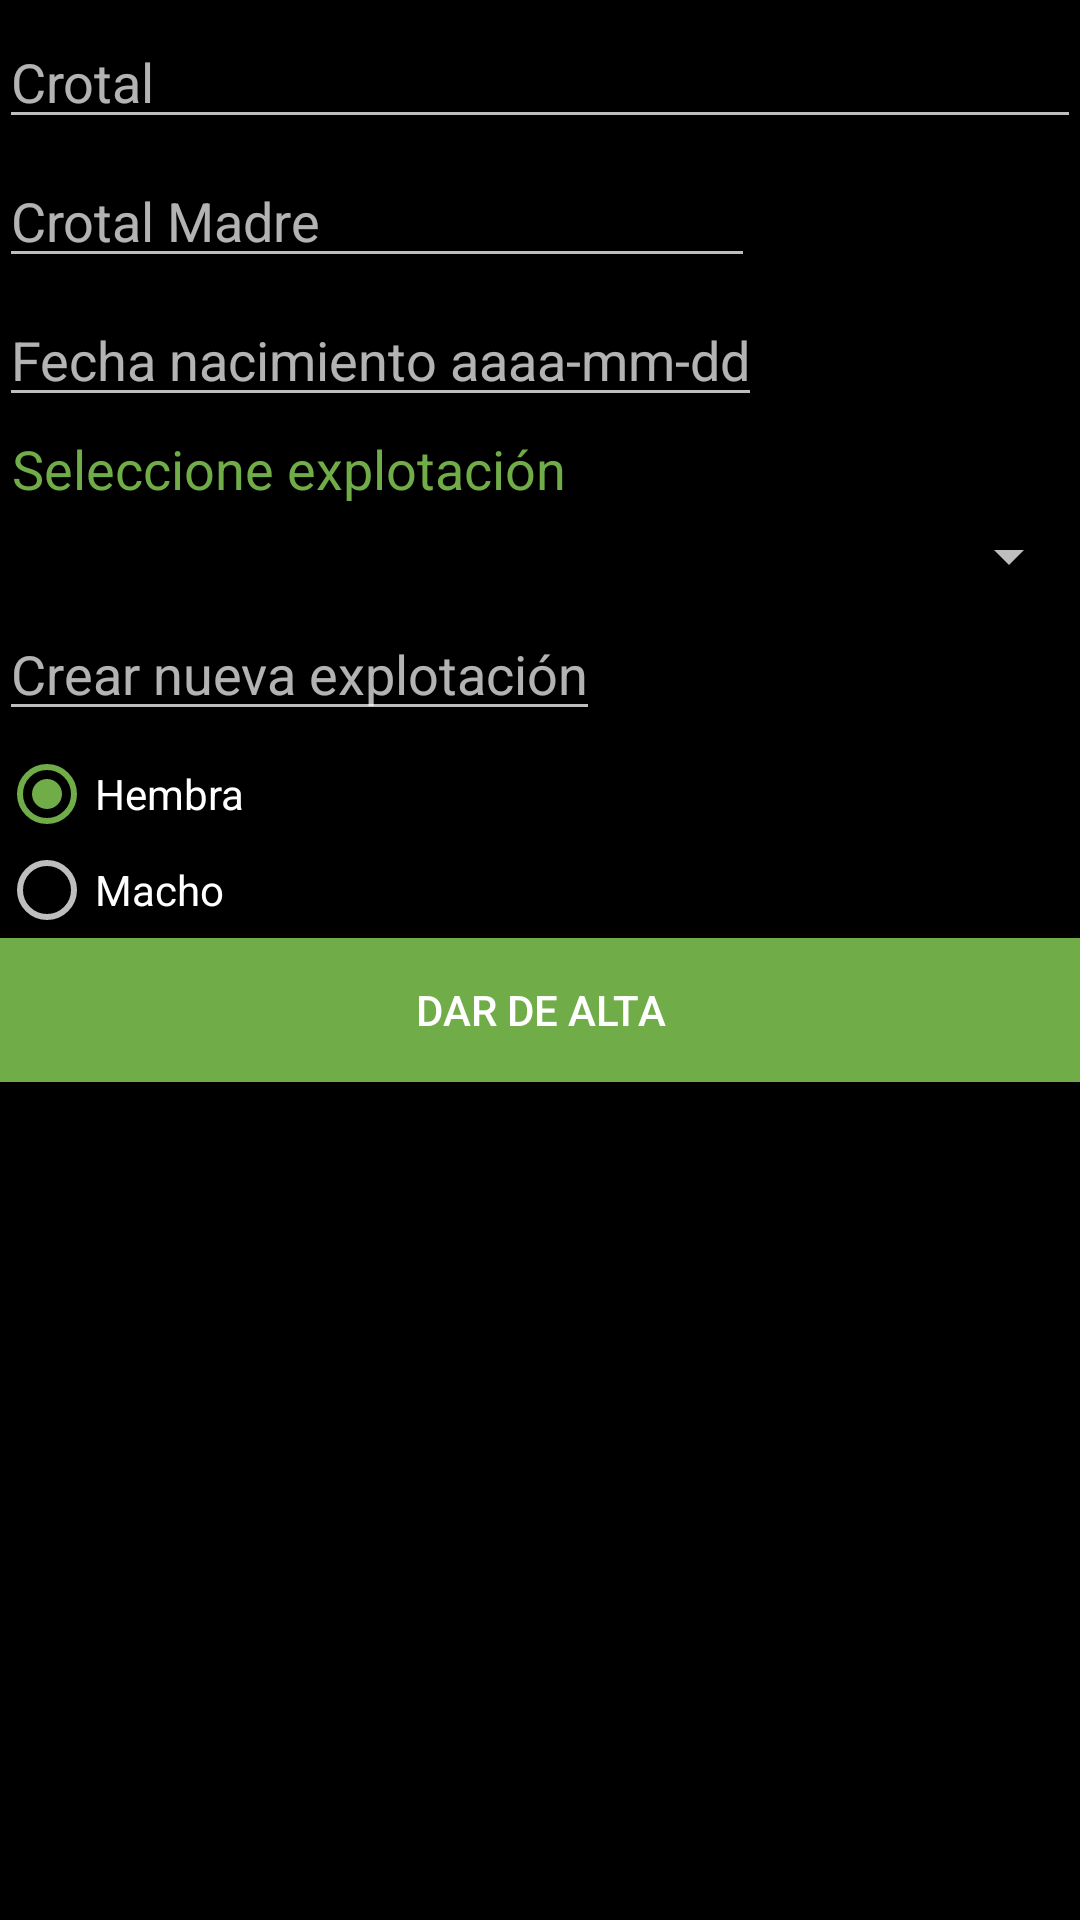

Here is an Android app screen rendered from its layout file. Give the layout XML and the strings, colors and styles it references.
<!-- AndroidManifest.xml: application theme AppTheme -->
<!-- res/layout/activity_altaanimal.xml -->
<?xml version="1.0" encoding="utf-8"?>
<LinearLayout xmlns:android="http://schemas.android.com/apk/res/android"
    xmlns:tools="http://schemas.android.com/tools"
    android:id="@+id/activity_altaanimal"
    android:layout_width="match_parent"
    android:layout_height="match_parent"
    android:background="@android:color/background_dark"
    android:paddingBottom="@dimen/activity_vertical_margin"
    android:paddingLeft="@dimen/activity_horizontal_margin"
    android:paddingRight="@dimen/activity_horizontal_margin"
    android:paddingTop="@dimen/activity_vertical_margin"
    android:orientation="vertical"
    tools:context="miganado.Operaciones.AltaanimalActivity">


    <ScrollView
        android:layout_width="match_parent"
        android:layout_height="wrap_content">
        <LinearLayout
        android:id="@+id/alta"
        android:layout_width="match_parent"
        android:layout_height="match_parent"
        android:orientation="vertical"
        android:focusable="true"
        android:focusableInTouchMode="true">
        <EditText
            android:layout_width="match_parent"
            android:layout_height="wrap_content"
            android:ems="12"
            android:id="@+id/etAltaCrotal"
            android:hint="Crotal"
            android:layout_marginTop="5dp"
            android:layout_alignParentTop="true"
            android:layout_alignParentLeft="true"
            android:layout_alignParentStart="true" />

        <EditText
            android:layout_width="wrap_content"
            android:layout_height="wrap_content"
            android:ems="12"
            android:id="@+id/etAltaCrotalMadre"
            android:hint="Crotal Madre"
            android:layout_marginTop="5dp"
            android:layout_alignParentLeft="true"
            android:layout_alignParentStart="true"
            android:layout_alignParentRight="true"
            android:layout_alignParentEnd="true" />

        <EditText
            android:layout_width="wrap_content"
            android:layout_height="wrap_content"
            android:id="@+id/altadate"
            android:hint="Fecha nacimiento aaaa-mm-dd"
            android:layout_marginTop="5dp"
            android:layout_alignBaseline="@+id/btn_date"
            android:layout_alignBottom="@+id/btn_date"
            android:layout_alignParentLeft="true"
            android:layout_alignParentStart="true" />

        <TextView
            android:text=" Seleccione explotación"
            android:layout_marginTop="5dp"
            android:layout_width="match_parent"
            android:layout_height="wrap_content"
            android:id="@+id/tvSelectexplotacion"
            android:textColor="@color/MiGanado_primary_color"
            android:textSize="18sp"
            android:layout_alignParentLeft="true"
            android:layout_alignParentStart="true"/>

        <Spinner
            android:layout_width="match_parent"
            android:layout_height="wrap_content"
            android:layout_marginTop="5dp"
            android:id="@+id/spExp" />

        <EditText
            android:layout_width="wrap_content"
            android:layout_height="wrap_content"
            android:id="@+id/etExplotacion"
            android:hint="Crear nueva explotación"
            android:layout_marginTop="5dp"
            android:layout_alignParentLeft="true"
            android:layout_alignParentStart="true"
            android:elevation="1dp" />

        <RadioGroup
            android:layout_width="wrap_content"
            android:layout_height="wrap_content"
            android:id="@+id/rgAltaSexo"
            android:layout_alignParentLeft="true"
            android:layout_alignParentStart="true"
            android:layout_marginTop="5dp">

            <RadioButton
                android:text="Hembra"
                android:layout_width="wrap_content"
                android:layout_height="wrap_content"
                android:checked="true"
                android:id="@+id/rbAltaHembra"
                android:layout_weight="1" />

            <RadioButton
                android:text="Macho"
                android:layout_width="wrap_content"
                android:layout_height="wrap_content"
                android:checked="false"
                android:id="@+id/rbAltaMacho"
                android:layout_weight="1" />

        </RadioGroup>


    </LinearLayout>
    </ScrollView>
    <LinearLayout
        android:layout_width="match_parent"
        android:layout_height="wrap_content"
        android:layout_gravity="center"
        android:orientation="vertical">
        <Button
            android:layout_width="match_parent"
            android:layout_height="wrap_content"
            android:background="@color/MiGanado_primary_color"
            android:text="Dar de alta"
            android:id="@+id/btnAlta"
            android:onClick="darAlta"
            android:layout_gravity="center_horizontal"
            />
    </LinearLayout>


</LinearLayout>
<!-- resources referenced by this layout -->
<resources>
  <color name="MiGanado_primary_color">#70ac47</color>
  <style name="AppTheme" parent="Theme.AppCompat">
          
          <item name="colorPrimary">@color/MiGanado_actualizar</item>
          <item name="colorPrimaryDark">@color/MiGanado_primary_color_dark</item>
          <item name="colorAccent">@color/MiGanado_primary_color</item>
          <item name="android:colorBackground">@android:color/background_light</item>
          <item name="android:textColorPrimary">@android:color/primary_text_dark</item>
          <item name="android:textColorPrimaryInverse">@android:color/primary_text_light</item>
          <item name="android:textColorSecondaryInverse">@android:color/secondary_text_light</item>
          <item name="android:textColorSecondary">@android:color/secondary_text_dark</item>
          <item name="android:colorForeground">?attr/textColorAlertDialogListItem</item>
          <item name="android:windowBackground">@drawable/fondo_miganado</item>
      </style>
  <color name="MiGanado_primary_color_dark">#358200</color>
  <!-- drawable fondo_miganado: png bitmap (drawable, 22537 bytes) -->
</resources>
